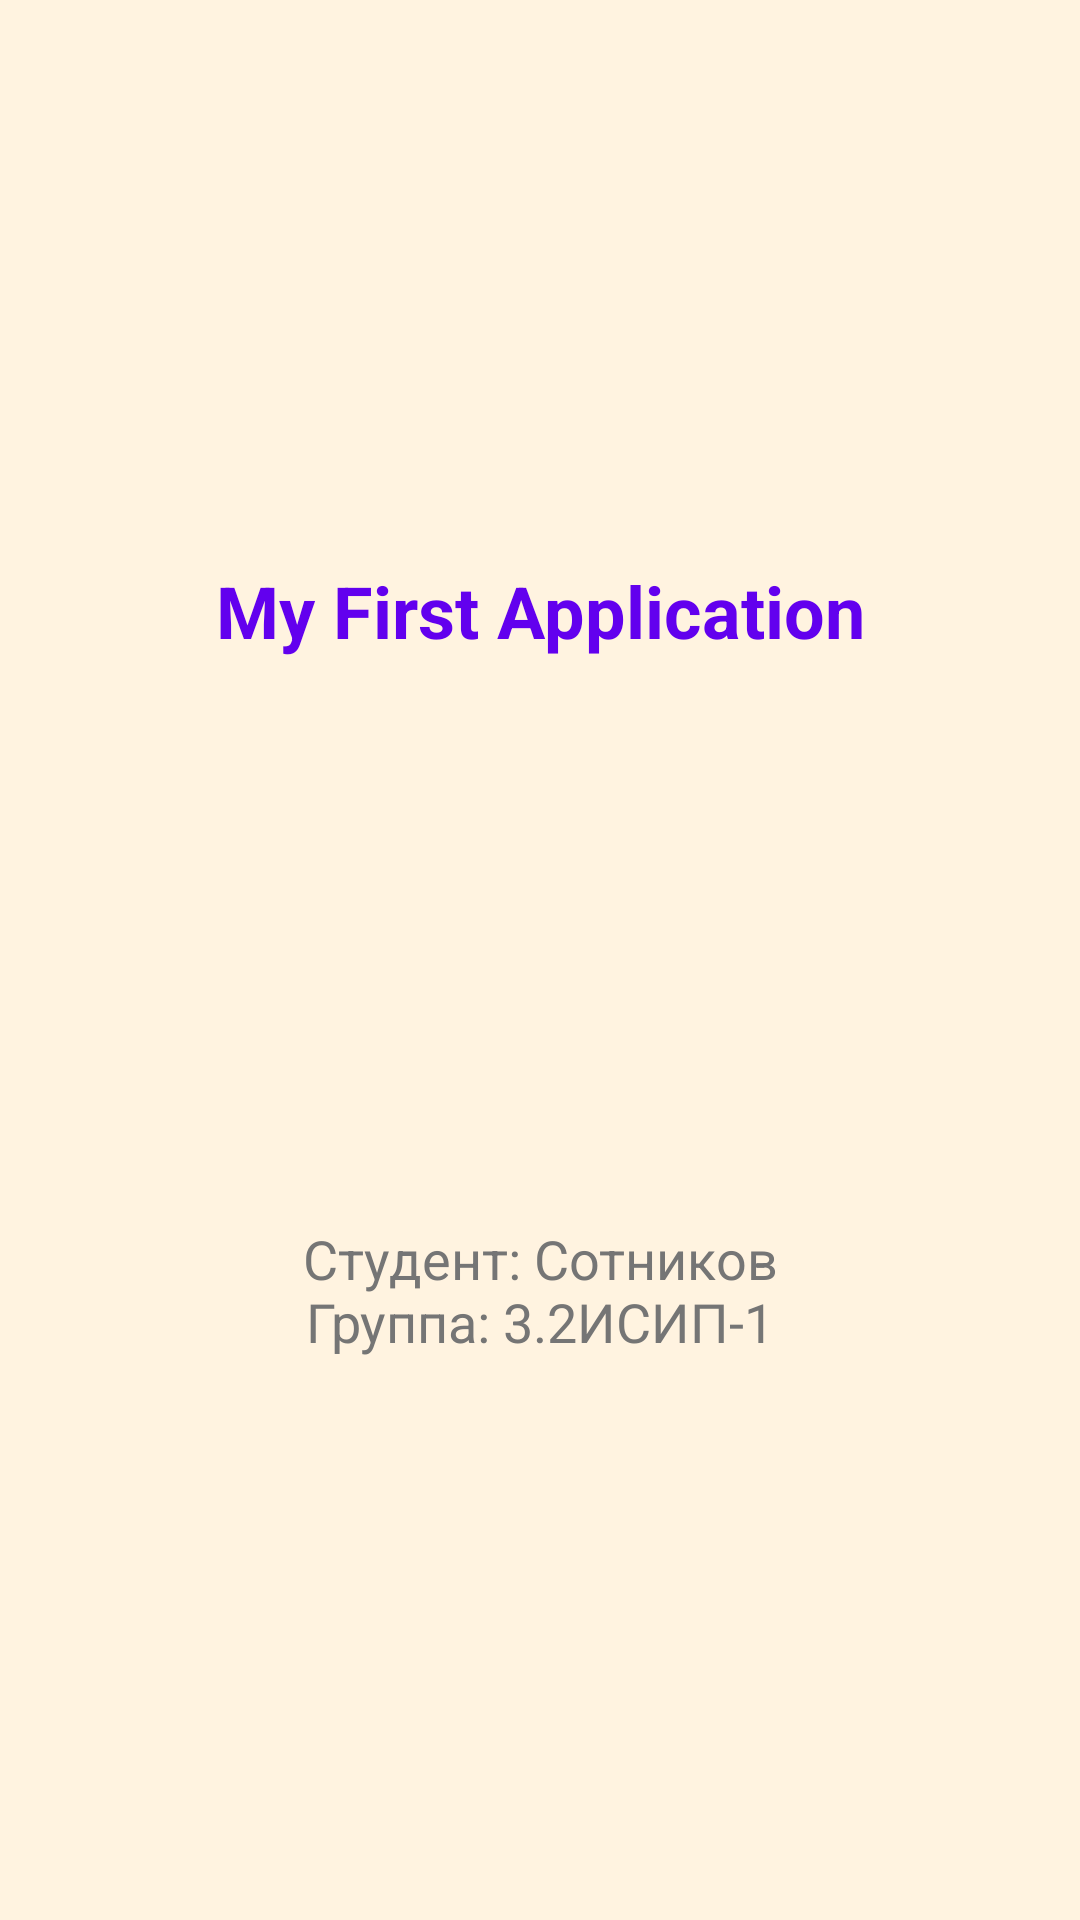

Here is an Android app screen rendered from its layout file. Give the layout XML and the strings, colors and styles it references.
<!-- AndroidManifest.xml: application theme AppTheme -->
<!-- res/layout/activity_main.xml -->
<?xml version="1.0" encoding="utf-8"?>
<androidx.constraintlayout.widget.ConstraintLayout
    xmlns:android="http://schemas.android.com/apk/res/android"
    xmlns:app="http://schemas.android.com/apk/res-auto"
    android:layout_width="match_parent"
    android:layout_height="match_parent"
    android:id="@+id/main"
    android:background="@color/background_light"
    >

    <TextView
        android:id="@+id/textViewTitle"
        android:layout_width="wrap_content"
        android:layout_height="wrap_content"
        android:text="@string/main_text"
        android:textColor="@color/text_primary"
        android:textSize="@dimen/text_size_title"
        android:textStyle="bold"
        app:layout_constraintBottom_toTopOf="@+id/textViewStudent"
        app:layout_constraintLeft_toLeftOf="parent"
        app:layout_constraintRight_toRightOf="parent"
        app:layout_constraintTop_toTopOf="parent"
        android:layout_marginTop="@dimen/margin_standard"/>

    <TextView
        android:id="@+id/textViewStudent"
        android:layout_width="wrap_content"
        android:layout_height="wrap_content"
        android:text="@string/student_info"
        android:textColor="@color/text_secondary"
        android:textSize="@dimen/text_size_body"
        android:gravity="center"
        app:layout_constraintBottom_toBottomOf="parent"
        app:layout_constraintLeft_toLeftOf="parent"
        app:layout_constraintRight_toRightOf="parent"
        app:layout_constraintTop_toBottomOf="@+id/textViewTitle"
        android:layout_margin="@dimen/margin_standard"/>




</androidx.constraintlayout.widget.ConstraintLayout>
<!-- resources referenced by this layout -->
<resources>
  <color name="background_light">#FFFFF3E0</color>
  <color name="text_primary">#FF6200EE</color>
  <color name="text_secondary">#FF757575</color>
  <dimen name="margin_standard">16dp</dimen>
  <dimen name="text_size_body">18sp</dimen>
  <dimen name="text_size_title">24sp</dimen>
  <string name="main_text">My First Application</string>
  <string name="student_info">Студент: Сотников\nГруппа: 3.2ИСИП-1</string>
  <style name="AppTheme" parent="Theme.MaterialComponents.DayNight.NoActionBar">
          
          <item name="colorPrimary">@color/purple_500</item>
          <item name="colorPrimaryVariant">@color/purple_700</item>
          <item name="colorOnPrimary">@color/white</item>
  
          
          <item name="colorSecondary">@color/teal_200</item>
          <item name="colorSecondaryVariant">@color/teal_700</item>
          <item name="colorOnSecondary">@color/black</item>
  
          
          <item name="android:colorBackground">@color/background_light</item>
          <item name="colorOnBackground">@color/black</item>
  
          
          <item name="colorSurface">@color/white</item>
          <item name="colorOnSurface">@color/black</item>
  
          
          <item name="colorError">@color/red_500</item>
          <item name="colorOnError">@color/white</item>
      </style>
  <color name="purple_500">#FF6200EE</color>
  <color name="purple_700">#FF3700B3</color>
  <color name="white">#FFFFFFFF</color>
  <color name="teal_200">#FF03DAC5</color>
  <color name="teal_700">#FF018786</color>
  <color name="black">#FF000000</color>
</resources>
